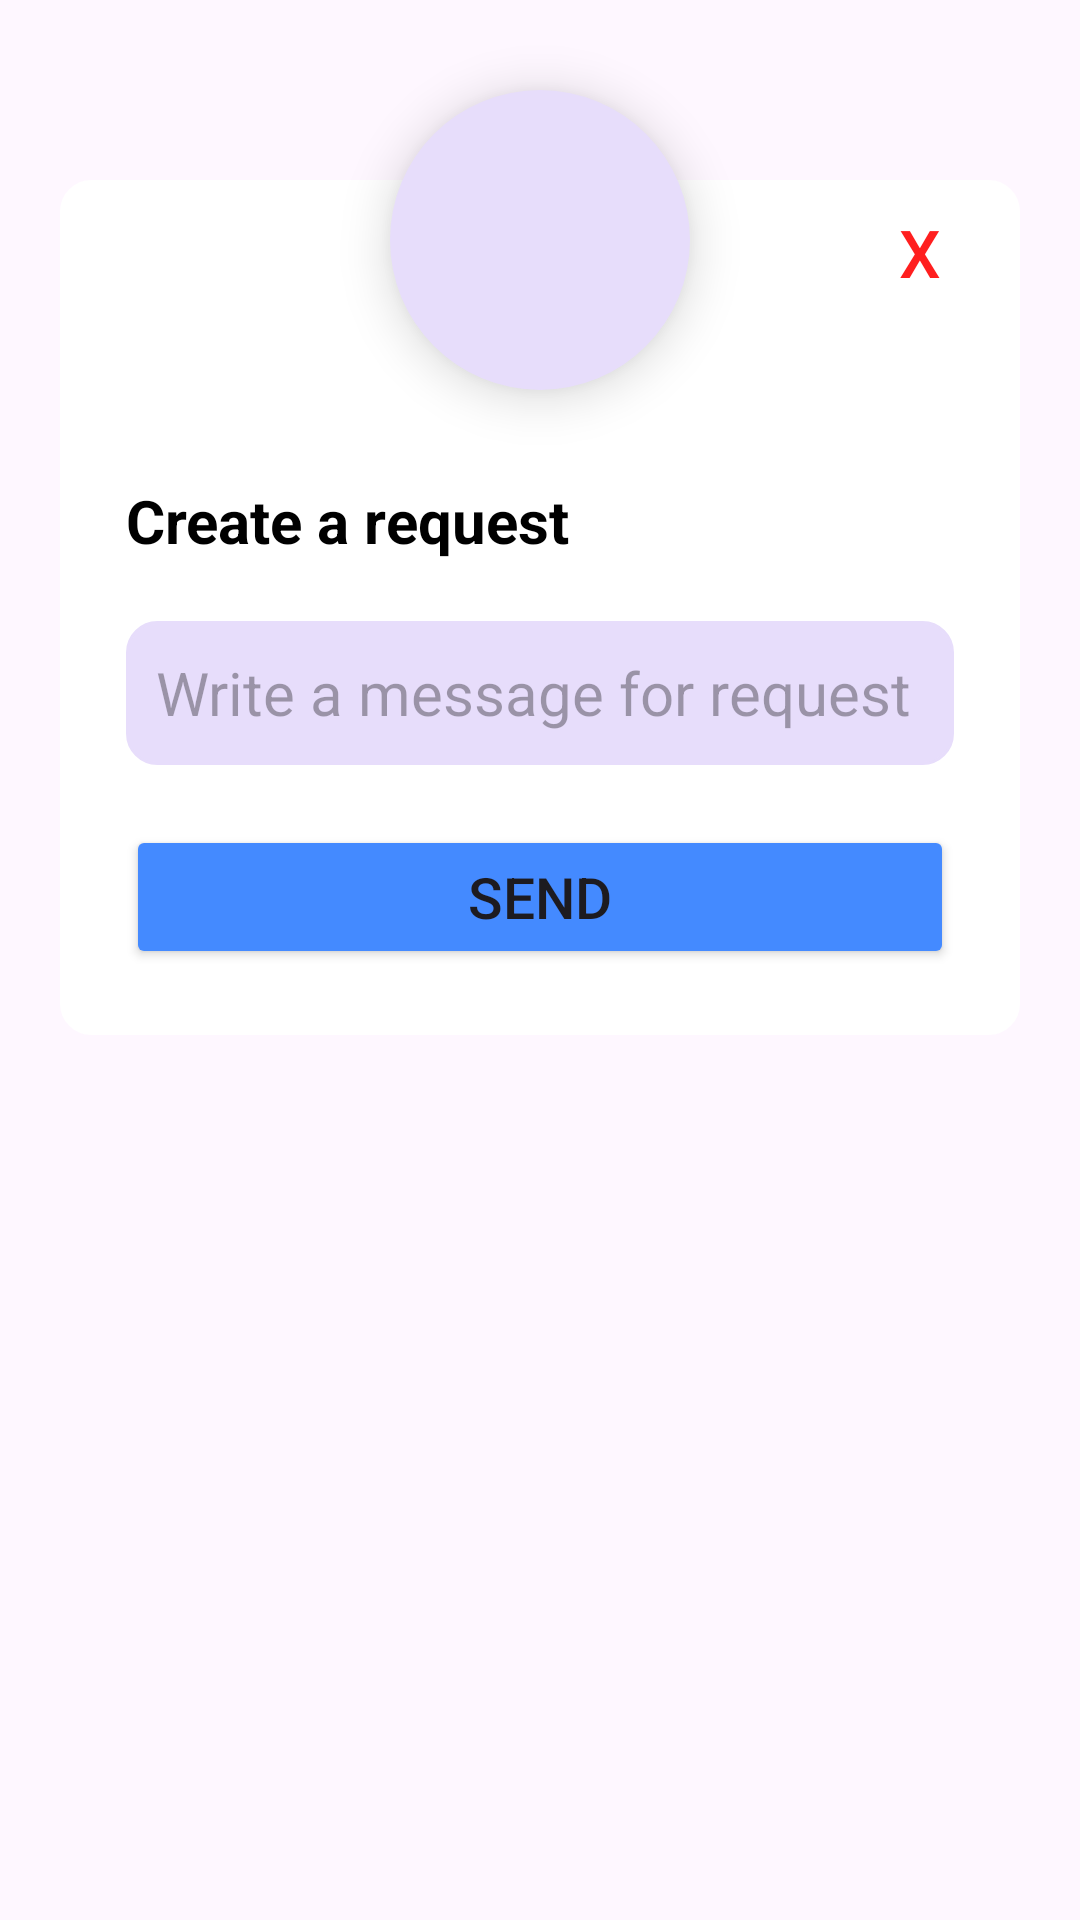

Write the Android layout XML for this screen, with the resource values it uses.
<!-- AndroidManifest.xml: application theme Theme.HomeRental -->
<!-- res/layout/dialog_request_for_rent.xml -->
<?xml version="1.0" encoding="utf-8"?>
<androidx.constraintlayout.widget.ConstraintLayout xmlns:android="http://schemas.android.com/apk/res/android"
    xmlns:tools="http://schemas.android.com/tools"
    android:layout_width="match_parent"
    android:layout_height="wrap_content"
    android:elevation="10dp"
    xmlns:app="http://schemas.android.com/apk/res-auto">

    <LinearLayout
        android:id="@+id/linearLayout2"
        android:layout_width="match_parent"
        android:layout_height="wrap_content"
        android:background="@drawable/blue_bg"
        android:backgroundTint="@color/White"
        android:layout_marginLeft="20dp"
        android:layout_marginRight="20dp"
        android:orientation="vertical"
        android:layout_marginTop="60dp"
        app:layout_constraintTop_toTopOf="parent"
        tools:layout_editor_absoluteX="20dp">

        <Button
            android:id="@+id/cancel_btn"
            android:layout_width="wrap_content"
            android:layout_height="wrap_content"
            android:layout_gravity="right|top"
            android:layout_marginEnd="-11dp"
            android:background="@android:color/transparent"
            android:text="X"
            android:textSize="22sp"
            android:textColor="#FF1F1F"/>

        <TextView
            android:layout_width="match_parent"
            android:layout_height="wrap_content"
            android:layout_marginStart="22dp"
            android:layout_marginTop="52dp"
            android:text="Create a request"
            android:textColor="@color/black"
            android:textSize="20sp"
            android:textStyle="bold" />

        <EditText
            android:id="@+id/request_massage"
            android:layout_width="match_parent"
            android:layout_height="48dp"
            android:background="@drawable/blue_bg"
            android:backgroundTint="@color/DarkBlue100"
            android:hint="Write a message for request"
            android:textSize="20sp"
            android:padding="10dp"
            android:layout_marginStart="22dp"
            android:layout_marginEnd="22dp"
            android:layout_marginTop="20dp"
            />

        <Button
            android:id="@+id/send_btn"
            android:layout_width="match_parent"
            android:layout_height="wrap_content"
            android:layout_gravity="center"
            android:layout_marginTop="20dp"
            android:layout_marginStart="22dp"
            android:layout_marginEnd="22dp"
            android:textSize="19sp"
            android:layout_marginBottom="22dp"
            android:backgroundTint="@color/DarkBlue400"
            android:text="Send"
            app:backgroundTint="@color/purple_500" />

    </LinearLayout>


    <ViewFlipper
        android:id="@+id/imageFlipper"
        android:layout_width="140dp"
        android:layout_height="140dp"
        android:autoStart="true"
        android:flipInterval="2000"
        android:layout_marginTop="10dp"
        android:inAnimation="@anim/slide_in_right"
        android:outAnimation="@anim/slide_out_left"
        app:layout_constraintEnd_toEndOf="@+id/linearLayout2"
        app:layout_constraintStart_toStartOf="@+id/linearLayout2"
        app:layout_constraintTop_toTopOf="parent">

        <com.google.android.material.imageview.ShapeableImageView
            android:id="@+id/dialog_img_preview1"
            android:layout_width="100dp"
            android:layout_height="100dp"
            android:background="@color/DarkBlue100"
            android:elevation="10dp"
            android:layout_gravity="center"
            app:shapeAppearanceOverlay="@style/Circular"
            android:scaleType="centerCrop"
            app:layout_constraintEnd_toEndOf="@+id/linearLayout2"
            app:layout_constraintStart_toStartOf="@+id/linearLayout2"
            app:layout_constraintTop_toTopOf="parent"/>
        <com.google.android.material.imageview.ShapeableImageView
            android:id="@+id/dialog_img_preview2"
            android:layout_width="100dp"
            android:layout_height="100dp"
            android:background="@color/DarkBlue100"
            android:elevation="10dp"
            android:layout_gravity="center"
            app:shapeAppearanceOverlay="@style/Circular"
            android:scaleType="centerCrop"
            app:layout_constraintEnd_toEndOf="@+id/linearLayout2"
            app:layout_constraintStart_toStartOf="@+id/linearLayout2"
            app:layout_constraintTop_toTopOf="parent"/>
        <com.google.android.material.imageview.ShapeableImageView
            android:id="@+id/dialog_img_preview3"
            android:layout_width="100dp"
            android:layout_height="100dp"
            android:background="@color/DarkBlue100"
            android:elevation="10dp"
            android:layout_gravity="center"
            app:shapeAppearanceOverlay="@style/Circular"
            android:scaleType="centerCrop"
            app:layout_constraintEnd_toEndOf="@+id/linearLayout2"
            app:layout_constraintStart_toStartOf="@+id/linearLayout2"
            app:layout_constraintTop_toTopOf="parent"/>
        <com.google.android.material.imageview.ShapeableImageView
            android:id="@+id/dialog_img_preview4"
            android:layout_width="100dp"
            android:layout_height="100dp"
            android:background="@color/DarkBlue100"
            android:elevation="10dp"
            android:layout_gravity="center"
            app:shapeAppearanceOverlay="@style/Circular"
            android:scaleType="centerCrop"
            app:layout_constraintEnd_toEndOf="@+id/linearLayout2"
            app:layout_constraintStart_toStartOf="@+id/linearLayout2"
            app:layout_constraintTop_toTopOf="parent"/>
        <com.google.android.material.imageview.ShapeableImageView
            android:id="@+id/dialog_img_preview5"
            android:layout_width="100dp"
            android:layout_height="100dp"
            android:background="@color/DarkBlue100"
            android:elevation="10dp"
            android:layout_gravity="center"
            app:shapeAppearanceOverlay="@style/Circular"
            android:scaleType="centerCrop"
            app:layout_constraintEnd_toEndOf="@+id/linearLayout2"
            app:layout_constraintStart_toStartOf="@+id/linearLayout2"
            app:layout_constraintTop_toTopOf="parent"/>
        <com.google.android.material.imageview.ShapeableImageView
            android:id="@+id/dialog_img_preview6"
            android:layout_width="100dp"
            android:layout_height="100dp"
            android:background="@color/DarkBlue100"
            android:elevation="10dp"
            android:layout_gravity="center"
            app:shapeAppearanceOverlay="@style/Circular"
            android:scaleType="centerCrop"
            app:layout_constraintEnd_toEndOf="@+id/linearLayout2"
            app:layout_constraintStart_toStartOf="@+id/linearLayout2"
            app:layout_constraintTop_toTopOf="parent"/>

    </ViewFlipper>

</androidx.constraintlayout.widget.ConstraintLayout>


<!-- resources referenced by this layout -->
<resources>
  <color name="DarkBlue100">#E7DDFB</color>
  <color name="DarkBlue400">#5E40E0</color>
  <color name="White">#FFFFFFFF</color>
  <color name="black">#FF000000</color>
  <color name="purple_500">#448AFF</color>
  <!-- drawable blue_bg (drawable) -->
  <?xml version="1.0" encoding="utf-8"?>
  <shape xmlns:android="http://schemas.android.com/apk/res/android">
  
      <solid android:color="@color/DarkBlue100"/>
      <stroke android:color="@color/DarkBlue300"
          android:width="1dp"/>
      <corners android:radius="10dp"/>
  
  </shape>
  <style name="Circular">
          <item name="cornerSize">50%</item>
      </style>
  <style name="Theme.HomeRental" parent="Base.Theme.HomeRental" />
  <color name="DarkBlue300">#6B35DF</color>
  <style name="Base.Theme.HomeRental" parent="Theme.Material3.DayNight.NoActionBar">
          
          <item name="colorPrimary">@color/DarkBlue500</item>
          <item name="colorSecondary">@color/DarkBlue400</item>
          <item name="android:windowLightStatusBar" tools:targetApi="m">true</item>
          <item name="android:statusBarColor">@color/White</item>
          <item name="android:fitsSystemWindows">true</item>
      </style>
  <color name="DarkBlue500">#5E23DC</color>
</resources>
